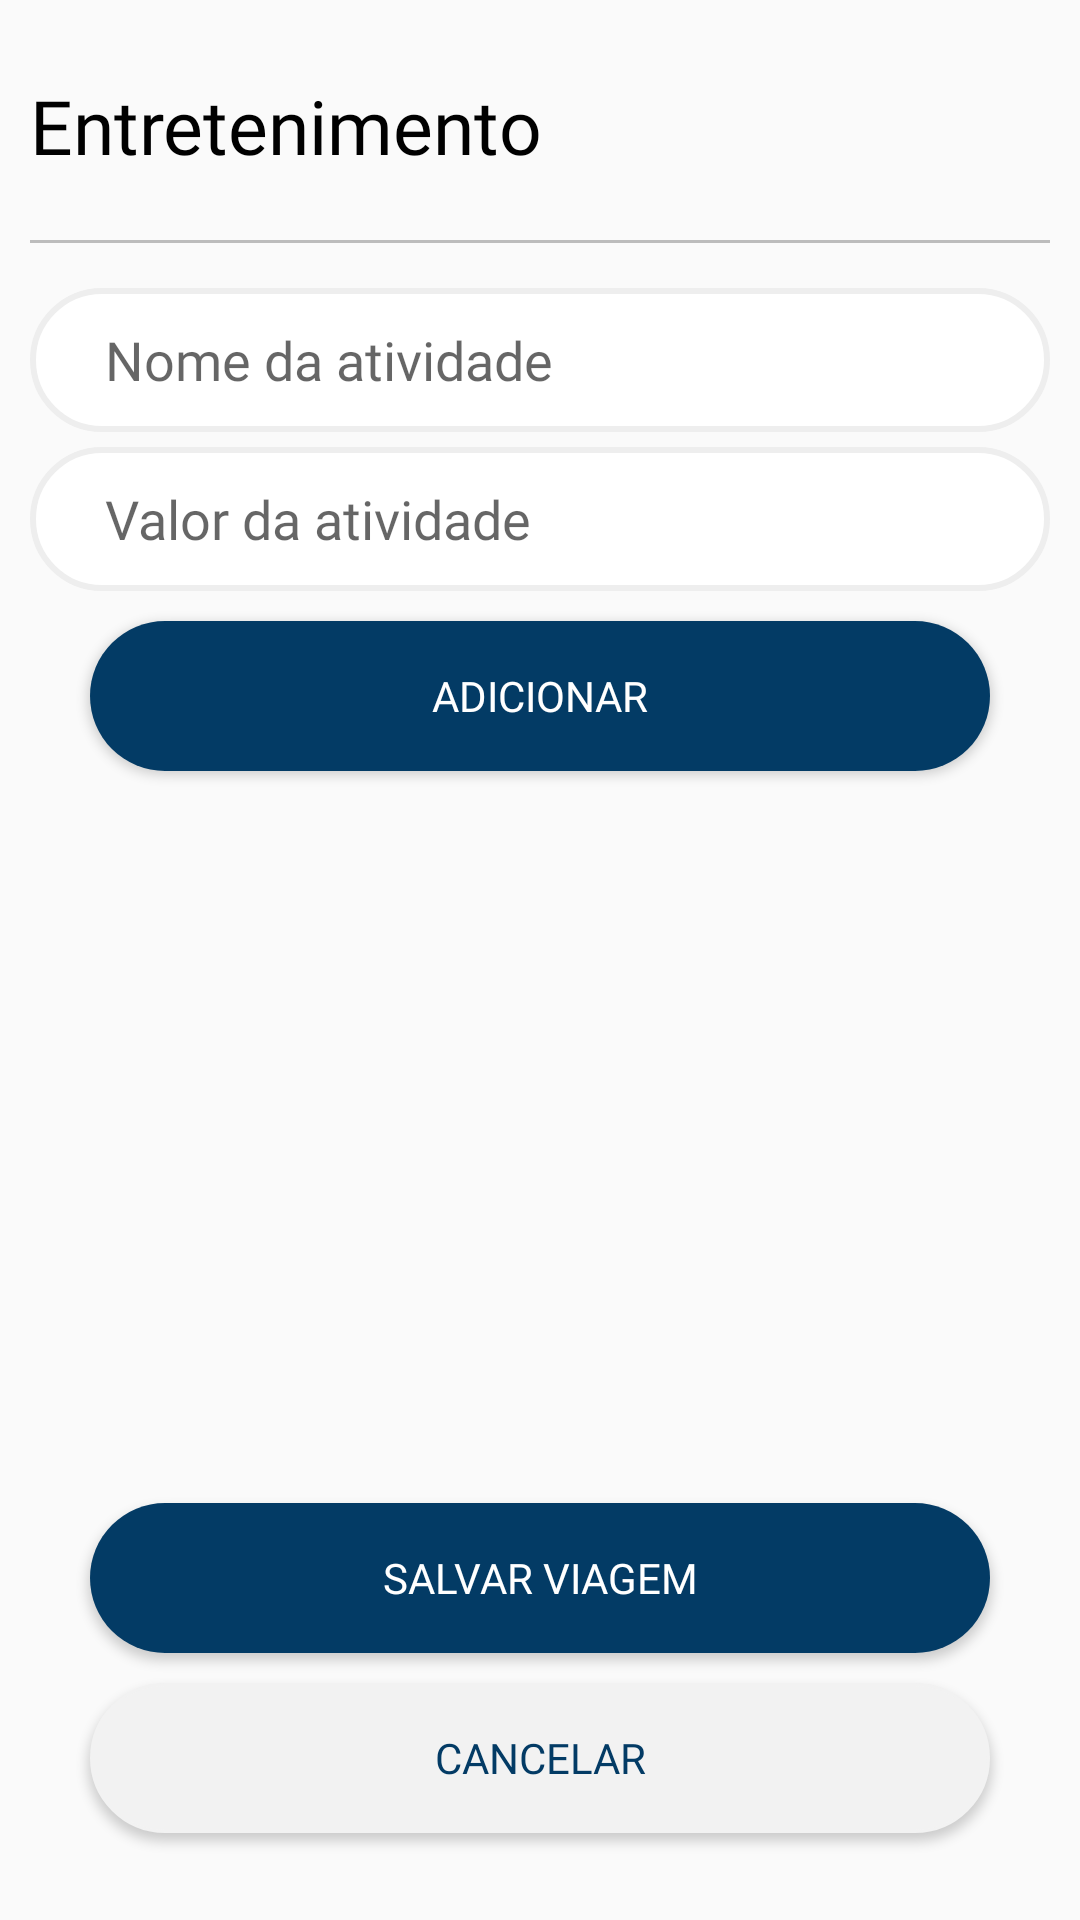

Android layout source for this screen:
<!-- AndroidManifest.xml: application theme Theme.GerenciaViagens -->
<!-- res/layout/activity_entretenimento.xml -->
<?xml version="1.0" encoding="utf-8"?>
<androidx.constraintlayout.widget.ConstraintLayout xmlns:android="http://schemas.android.com/apk/res/android"
    android:layout_width="match_parent"
    android:layout_height="match_parent"
    xmlns:app="http://schemas.android.com/apk/res-auto"
    xmlns:tools="http://schemas.android.com/tools">


    <LinearLayout
        android:layout_width="match_parent"
        android:layout_height="match_parent"
        android:orientation="vertical">

        <LinearLayout
            android:layout_width="match_parent"
            android:layout_height="80dp"
            android:layout_marginLeft="10dp"
            android:layout_marginRight="10dp"
            android:orientation="horizontal"
            android:paddingTop="25dp">

            <TextView
                android:layout_width="wrap_content"
                android:layout_height="wrap_content"
                android:fontFamily="@font/roboto_negrito"
                android:text="@string/lblentretenimento"
                android:textColor="@color/black"
                android:textSize="25sp"
                android:layout_alignParentLeft="true" />

        </LinearLayout>

        <View
            android:layout_width="match_parent"
            android:layout_height="1dp"
            android:background="@color/cinza"
            android:layout_marginBottom="15dp"
            android:layout_marginLeft="10dp"
            android:layout_marginRight="10dp"/>

        <LinearLayout
            android:layout_width="match_parent"
            android:layout_height="400dp"
            android:orientation="vertical"
            android:layout_marginLeft="10dp"
            android:layout_marginRight="10dp">

            <EditText
                android:id="@+id/txtDescricaoAtividade"
                android:layout_width="match_parent"
                android:layout_height="48dp"
                android:inputType="text"
                android:fontFamily="@font/roboto"
                android:hint="@string/lblinsiraatividade"
                tools:ignore="Autofill"
                android:paddingLeft="25dip"
                android:background="@drawable/borda_input"
                android:layout_marginBottom="5dp" />

            <EditText
                android:id="@+id/txtValorAtividade"
                android:layout_width="match_parent"
                android:layout_height="48dp"
                android:inputType="numberDecimal"
                android:fontFamily="@font/roboto"
                android:hint="@string/lblvaloratividade"
                tools:ignore="Autofill"
                android:paddingLeft="25dip"
                android:background="@drawable/borda_input"
                android:layout_marginBottom="5dp"/>

            <Button
                android:id="@+id/btnAddAtividade"
                android:fontFamily="@font/roboto"
                android:layout_width="300dp"
                android:layout_height="50dp"
                android:layout_marginTop="5dp"
                android:layout_gravity="center"
                android:text="Adicionar"
                android:background="@drawable/borda_fundo"
                android:textColor="@color/white"
                android:layout_marginBottom="15dp"/>

            <ScrollView
                android:layout_width="match_parent"
                android:layout_height="180dp">
                <LinearLayout
                    android:layout_width="match_parent"
                    android:layout_height="match_parent">
                <ListView
                    android:layout_width="match_parent"
                    android:layout_height="180dp"
                    android:id="@+id/lista_atracoes"/>
                </LinearLayout>
            </ScrollView>
        </LinearLayout>

        <Button
            android:id="@+id/btnProximo5"
            android:fontFamily="@font/roboto"
            android:layout_width="300dp"
            android:layout_height="50dp"
            android:layout_marginTop="5dp"
            android:layout_gravity="center"
            android:background="@drawable/borda_fundo"
            android:textColor="@color/white"
            android:text="Salvar Viagem"/>

        <Button
            android:id="@+id/btnCancelarNovaEntretenimento"
            android:fontFamily="@font/roboto"
            android:layout_width="300dp"
            android:layout_height="50dp"
            android:layout_marginTop="10dp"
            android:layout_gravity="center"
            android:background="@drawable/borda_semfundo"
            android:textColor="@color/yaleblue"
            android:text="Cancelar"/>

    </LinearLayout>
</androidx.constraintlayout.widget.ConstraintLayout>
<!-- resources referenced by this layout -->
<resources>
  <color name="black">#000000</color>
  <color name="cinza"> #BCBCBC</color>
  <color name="white">#FFFFFFFF</color>
  <color name="yaleblue">#033B65</color>
  <!-- drawable borda_fundo (drawable) -->
  <?xml version="1.0" encoding="utf-8"?>
  <shape xmlns:android="http://schemas.android.com/apk/res/android"
      android:shape="rectangle">
  
      <gradient android:startColor="#033B65"
          android:endColor="#033B65"/>
      <corners android:radius="50dp"/>
  </shape>
  <!-- drawable borda_input (drawable) -->
  <?xml version="1.0" encoding="utf-8"?>
  <shape xmlns:android="http://schemas.android.com/apk/res/android"
      android:shape="rectangle">
  
      <solid android:color="#fff"/>
      <corners android:radius="50dp"/>
      <stroke android:color="#eee" android:width="2dp"/>
  </shape>
  <!-- drawable borda_semfundo (drawable) -->
  <?xml version="1.0" encoding="utf-8"?>
  <shape xmlns:android="http://schemas.android.com/apk/res/android"
      android:shape="rectangle">
  
      <solid android:color="#f2f2f2"/>
      <corners android:radius="50dp"/>
      <stroke android:color="#f2f2f2" android:width="1dp"/>
      <padding android:bottom="8dp" android:left="8dp" android:right="8dp" android:top="8dp"/>
  </shape>
  <string name="lblentretenimento">Entretenimento</string>
  <string name="lblinsiraatividade">Nome da atividade</string>
  <string name="lblvaloratividade">Valor da atividade</string>
  <style name="Theme.GerenciaViagens" parent="Theme.AppCompat.DayNight.NoActionBar">
          
          <item name="colorPrimary">@color/yaleblue</item>
          <item name="colorPrimaryVariant">@color/yaleblue</item>
          <item name="colorOnPrimary">@color/white</item>
          
          <item name="colorSecondary">@color/yaleblue</item>
          <item name="colorOnSecondary">@color/white</item>
          
          <item name="android:statusBarColor" tools:targetApi="l">?attr/colorPrimaryVariant</item>
          
          <item name="colorAccent">@color/yaleblue</item>
      </style>
</resources>
